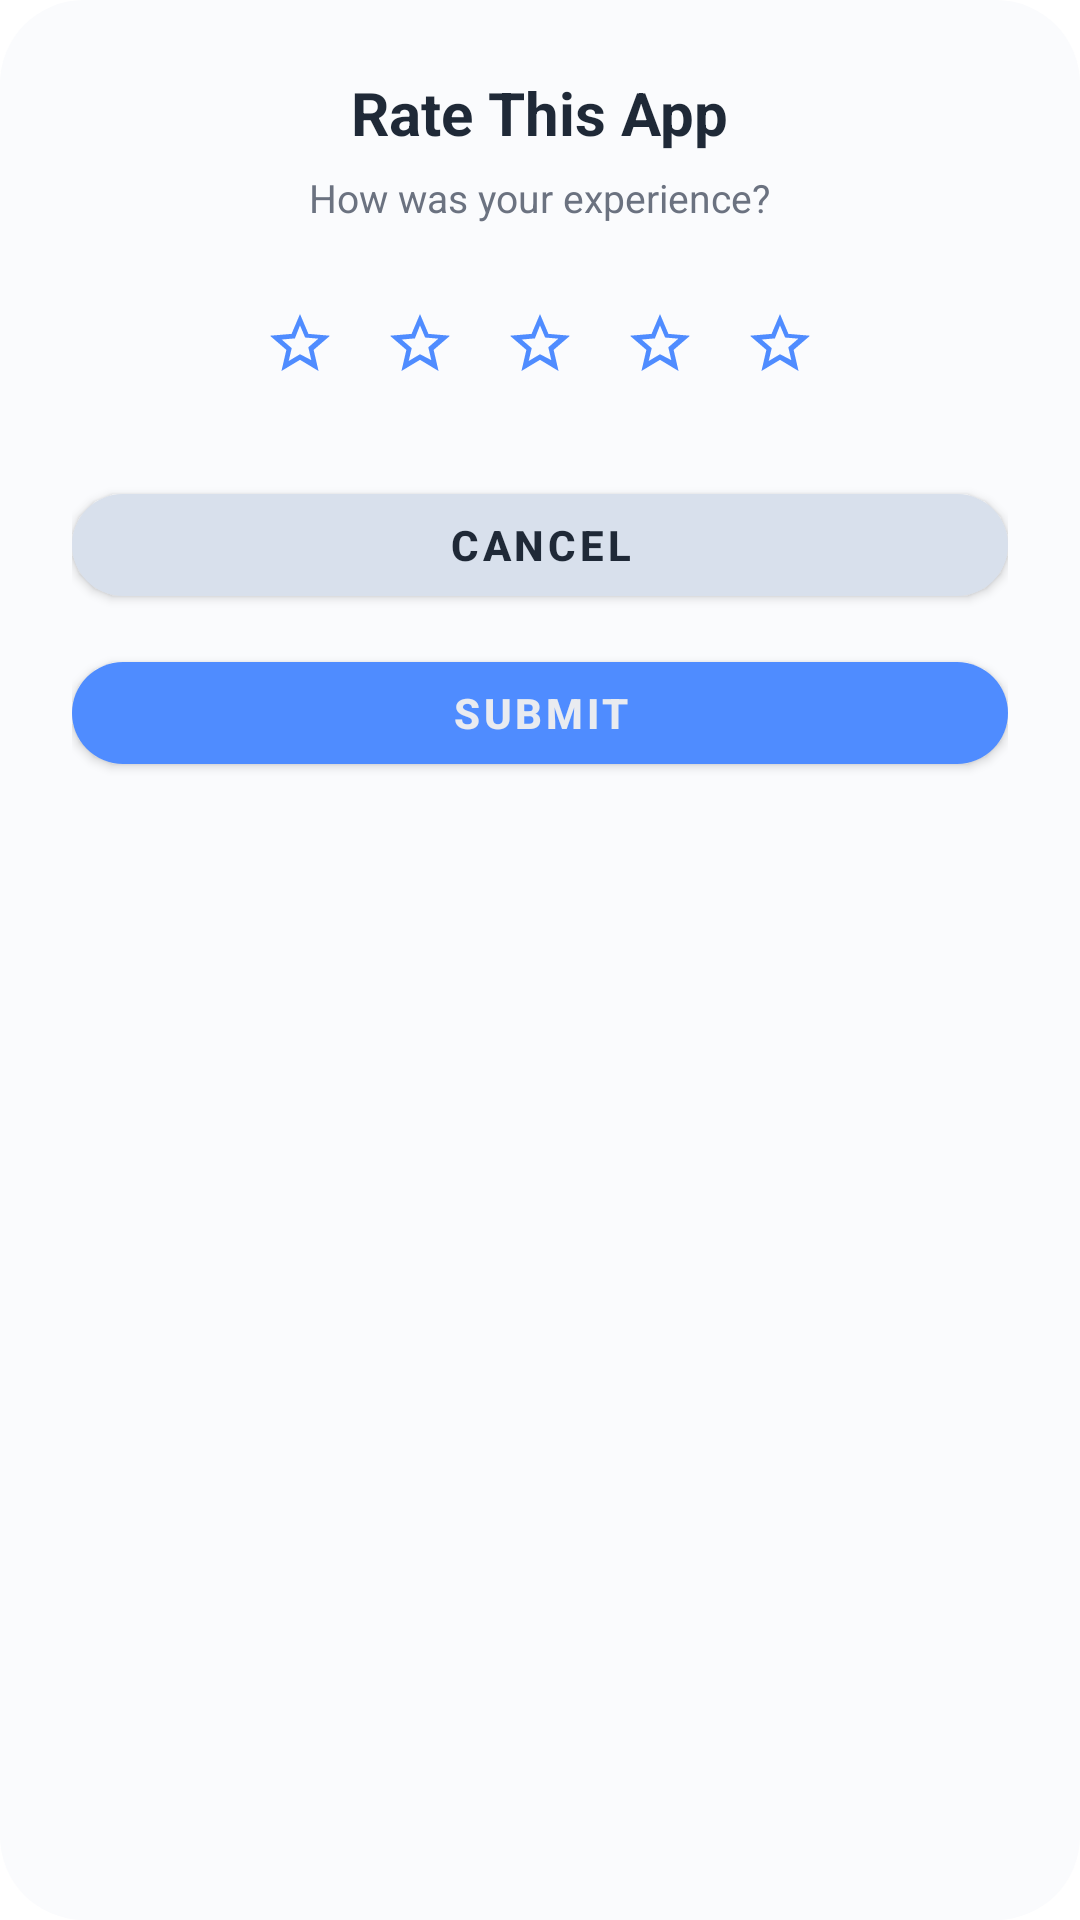

Here is an Android app screen rendered from its layout file. Give the layout XML and the strings, colors and styles it references.
<!-- AndroidManifest.xml: application theme Theme.HybridFormatConverter -->
<!-- res/layout/dialog_rate_app.xml -->
<?xml version="1.0" encoding="utf-8"?>
<LinearLayout xmlns:android="http://schemas.android.com/apk/res/android"
    xmlns:app="http://schemas.android.com/apk/res-auto"
    android:layout_width="300dp"
    android:layout_height="wrap_content"
    android:orientation="vertical"
    android:background="@drawable/dialog_bg"
    android:padding="24dp"
    android:gravity="center_horizontal">

    <TextView
        android:layout_width="wrap_content"
        android:layout_height="wrap_content"
        android:text="Rate This App"
        android:textColor="@color/text_primary"
        android:textSize="20sp"
        android:textStyle="bold" />

    <TextView
        android:layout_width="wrap_content"
        android:layout_height="wrap_content"
        android:text="How was your experience?"
        android:textColor="@color/text_secondary"
        android:textSize="13sp"
        android:layout_marginTop="6dp"
        android:layout_marginBottom="20dp" />

    
    <LinearLayout
        android:layout_width="wrap_content"
        android:layout_height="wrap_content"
        android:orientation="horizontal"
        android:layout_marginBottom="24dp">

        <ImageButton
            android:id="@+id/star1"
            android:layout_width="40dp"
            android:layout_height="40dp"
            android:background="@android:color/transparent"
            android:src="@drawable/ic_star_outline"
            android:tint="@color/accent_blue"
            android:padding="2dp" />

        <ImageButton
            android:id="@+id/star2"
            android:layout_width="40dp"
            android:layout_height="40dp"
            android:background="@android:color/transparent"
            android:src="@drawable/ic_star_outline"
            android:tint="@color/accent_blue"
            android:padding="2dp" />

        <ImageButton
            android:id="@+id/star3"
            android:layout_width="40dp"
            android:layout_height="40dp"
            android:background="@android:color/transparent"
            android:src="@drawable/ic_star_outline"
            android:tint="@color/accent_blue"
            android:padding="2dp" />

        <ImageButton
            android:id="@+id/star4"
            android:layout_width="40dp"
            android:layout_height="40dp"
            android:background="@android:color/transparent"
            android:src="@drawable/ic_star_outline"
            android:tint="@color/accent_blue"
            android:padding="2dp" />

        <ImageButton
            android:id="@+id/star5"
            android:layout_width="40dp"
            android:layout_height="40dp"
            android:background="@android:color/transparent"
            android:src="@drawable/ic_star_outline"
            android:tint="@color/accent_blue"
            android:padding="2dp" />

    </LinearLayout>

    
    <com.google.android.material.button.MaterialButton
        android:id="@+id/btnCancel"
        android:layout_width="match_parent"
        android:layout_height="46dp"
        android:text="Cancel"
        android:textColor="@color/text_primary"
        android:textStyle="bold"
        android:textSize="14sp"
        app:backgroundTint="@color/circle_icon_bg"
        app:cornerRadius="23dp"
        android:layout_marginBottom="10dp" />

    
    <com.google.android.material.button.MaterialButton
        android:id="@+id/btnSubmit"
        android:layout_width="match_parent"
        android:layout_height="46dp"
        android:text="Submit"
        android:textColor="@color/bg_dark"
        android:textStyle="bold"
        android:textSize="14sp"
        app:backgroundTint="@color/accent_blue"
        app:cornerRadius="23dp" />

    <ProgressBar
        android:id="@+id/progressBar"
        android:layout_width="28dp"
        android:layout_height="28dp"
        android:layout_marginTop="14dp"
        android:visibility="gone"
        android:indeterminateTint="@color/accent_blue" />

</LinearLayout>
<!-- resources referenced by this layout -->
<resources>
  <color name="accent_blue">#FF4F8CFF</color>
  <color name="bg_dark">#FFE9EBF0</color>
  <color name="circle_icon_bg">#FFD8E0EC</color>
  <color name="text_primary">#FF1F2937</color>
  <color name="text_secondary">#FF6B7280</color>
  <!-- drawable dialog_bg (drawable) -->
  <?xml version="1.0" encoding="utf-8"?>
  <shape xmlns:android="http://schemas.android.com/apk/res/android"
      android:shape="rectangle">
      <solid android:color="@color/card_bg" />
      <corners android:radius="28dp" />
  </shape>
  <!-- drawable ic_star_outline (drawable) -->
  <?xml version="1.0" encoding="utf-8"?>
  <vector xmlns:android="http://schemas.android.com/apk/res/android"
      android:width="24dp"
      android:height="24dp"
      android:viewportWidth="24"
      android:viewportHeight="24">
      <path
          android:fillColor="#FFFFFF"
          android:pathData="M22,9.24l-7.19,-0.62L12,2 9.19,8.63 2,9.24l5.46,4.73L5.82,21 12,17.27 18.18,21l-1.63,-7.03zM12,15.4l-3.76,2.27 1,-4.28 -3.32,-2.88 4.38,-0.38L12,5.8l1.71,4.04 4.38,0.38 -3.32,2.88 1,4.28z"/>
  </vector>
  <style name="Theme.HybridFormatConverter" parent="Theme.MaterialComponents.DayNight.NoActionBar">
          
          <item name="colorPrimary">@color/purple_500</item>
          <item name="colorPrimaryVariant">@color/purple_700</item>
          <item name="colorOnPrimary">@color/white</item>
          
          <item name="colorSecondary">@color/teal_200</item>
          <item name="colorSecondaryVariant">@color/teal_700</item>
          <item name="colorOnSecondary">@color/black</item>
          
          <item name="android:statusBarColor">?attr/colorPrimaryVariant</item>
          
      </style>
  <color name="card_bg">#FFFAFBFD</color>
  <color name="purple_500">#FF6200EE</color>
  <color name="purple_700">#FF3700B3</color>
  <color name="white">#FFFFFFFF</color>
  <color name="teal_200">#FF03DAC5</color>
  <color name="teal_700">#FF018786</color>
  <color name="black">#FF000000</color>
</resources>
